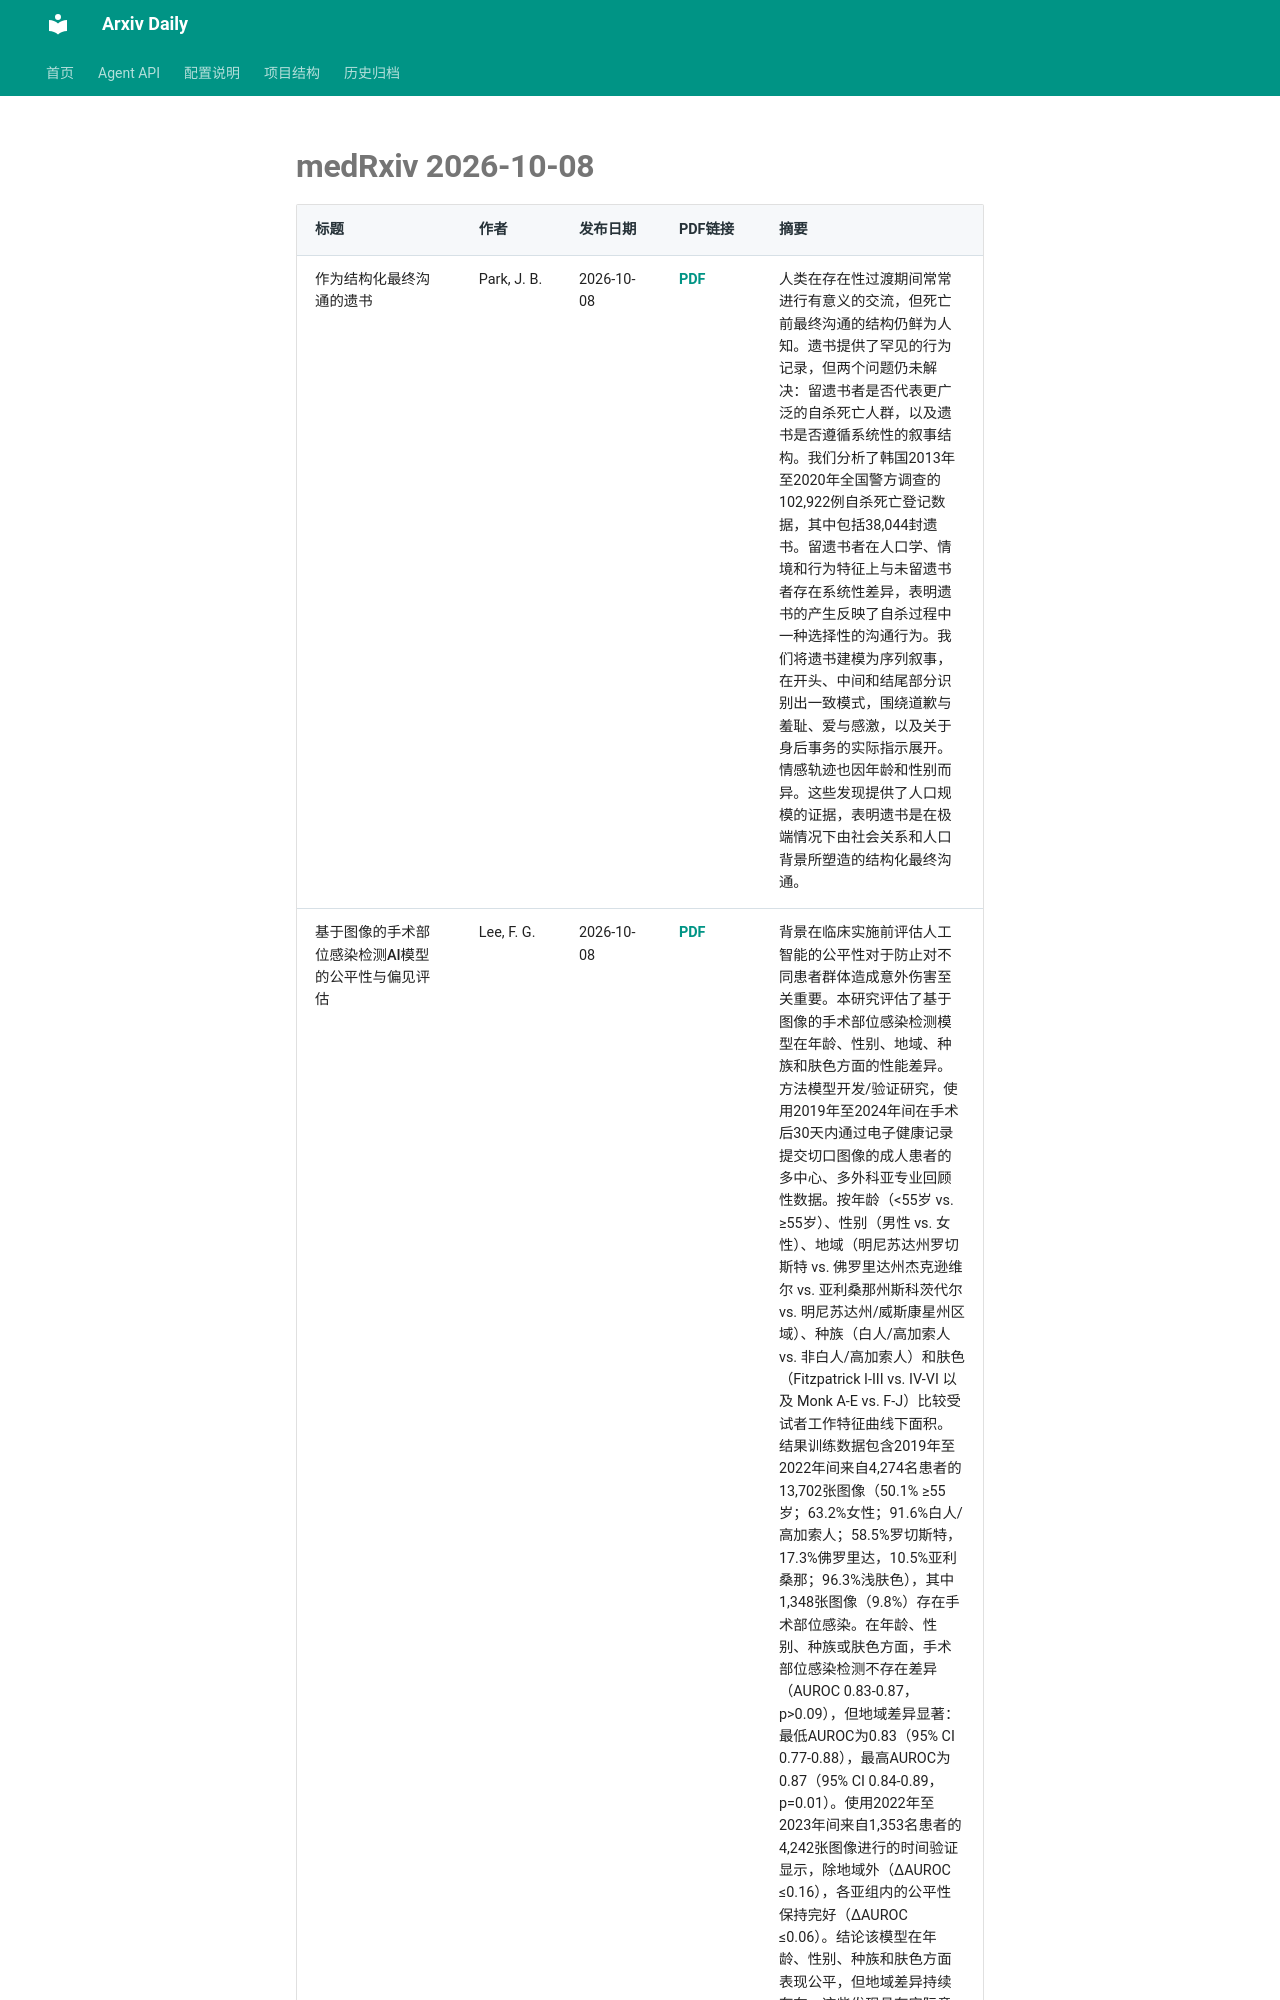

repository: Lcollection/Arxiv_Daily · page: daily-papers/2026-10-08-medrxiv/index.html · generator: mkdocs

# medRxiv 2026-10-08

| 标题 | 作者 | 发布日期 | PDF链接 | 摘要 |
|------|------|----------|--------|------|
| 作为结构化最终沟通的遗书 | Park, J. B. | 2026-10-08 | [PDF](https://www.medrxiv.org/content/10.64898/2026.10.05.26364805v1.full.pdf) | 人类在存在性过渡期间常常进行有意义的交流，但死亡前最终沟通的结构仍鲜为人知。遗书提供了罕见的行为记录，但两个问题仍未解决：留遗书者是否代表更广泛的自杀死亡人群，以及遗书是否遵循系统性的叙事结构。我们分析了韩国2013年至2020年全国警方调查的102,922例自杀死亡登记数据，其中包括38,044封遗书。留遗书者在人口学、情境和行为特征上与未留遗书者存在系统性差异，表明遗书的产生反映了自杀过程中一种选择性的沟通行为。我们将遗书建模为序列叙事，在开头、中间和结尾部分识别出一致模式，围绕道歉与羞耻、爱与感激，以及关于身后事务的实际指示展开。情感轨迹也因年龄和性别而异。这些发现提供了人口规模的证据，表明遗书是在极端情况下由社会关系和人口背景所塑造的结构化最终沟通。 |
| 基于图像的手术部位感染检测AI模型的公平性与偏见评估 | Lee, F. G. | 2026-10-08 | [PDF](https://www.medrxiv.org/content/10.64898/2026.09.22.26363636v1.full.pdf) | 背景在临床实施前评估人工智能的公平性对于防止对不同患者群体造成意外伤害至关重要。本研究评估了基于图像的手术部位感染检测模型在年龄、性别、地域、种族和肤色方面的性能差异。方法模型开发/验证研究，使用2019年至2024年间在手术后30天内通过电子健康记录提交切口图像的成人患者的多中心、多外科亚专业回顾性数据。按年龄（<55岁 vs. ≥55岁）、性别（男性 vs. 女性）、地域（明尼苏达州罗切斯特 vs. 佛罗里达州杰克逊维尔 vs. 亚利桑那州斯科茨代尔 vs. 明尼苏达州/威斯康星州区域）、种族（白人/高加索人 vs. 非白人/高加索人）和肤色（Fitzpatrick I-III vs. IV-VI 以及 Monk A-E vs. F-J）比较受试者工作特征曲线下面积。结果训练数据包含2019年至2022年间来自4,274名患者的13,702张图像（50.1% ≥55岁；63.2%女性；91.6%白人/高加索人；58.5%罗切斯特，17.3%佛罗里达，10.5%亚利桑那；96.3%浅肤色），其中1,348张图像（9.8%）存在手术部位感染。在年龄、性别、种族或肤色方面，手术部位感染检测不存在差异（AUROC 0.83-0.87，p>0.09），但地域差异显著：最低AUROC为0.83（95% CI 0.77-0.88），最高AUROC为0.87（95% CI 0.84-0.89，p=0.01）。使用2022年至2023年间来自1,353名患者的4,242张图像进行的时间验证显示，除地域外（ΔAUROC ≤0.16），各亚组内的公平性保持完好（ΔAUROC
